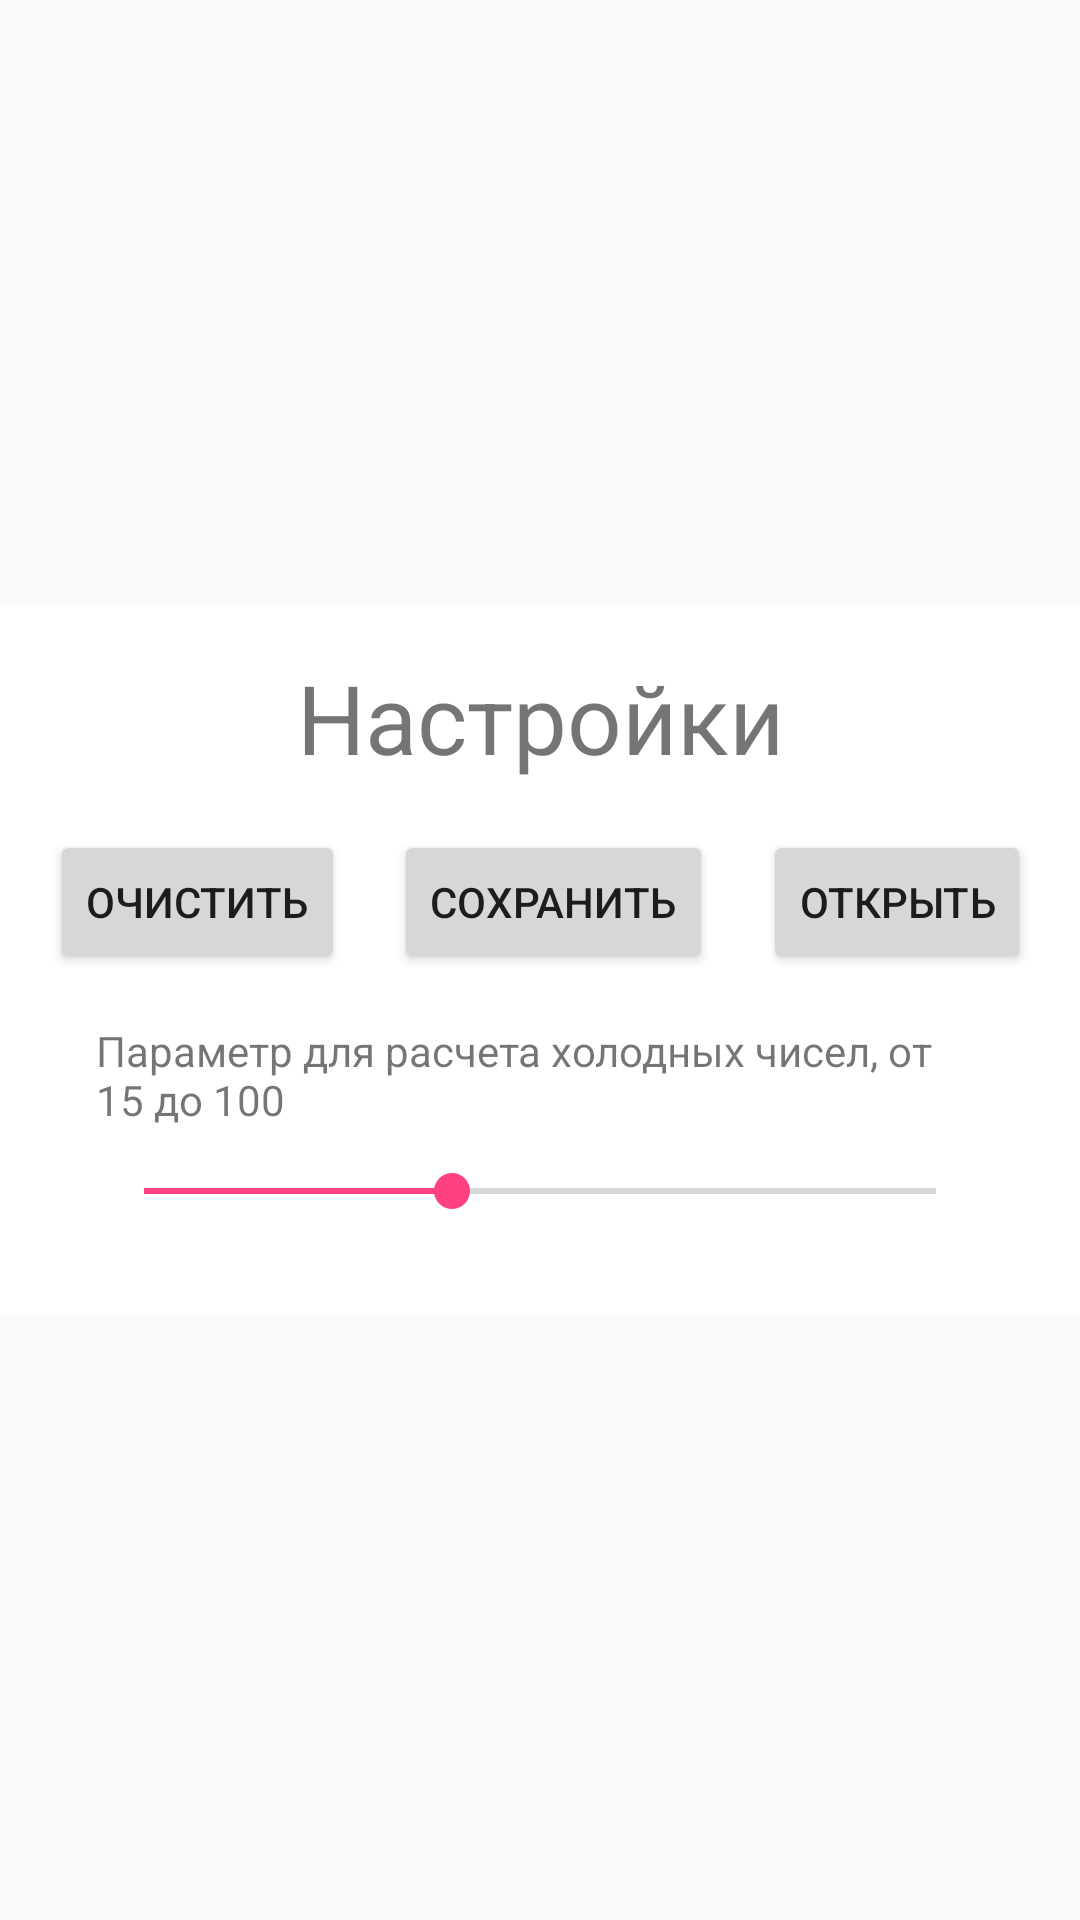

Reconstruct the res/layout file that produces this screen, plus the resources it refers to.
<!-- AndroidManifest.xml: application theme AppTheme -->
<!-- res/layout/table_settings.xml -->
<?xml version="1.0" encoding="utf-8"?>
<android.support.v4.widget.NestedScrollView
    xmlns:android="http://schemas.android.com/apk/res/android"
    xmlns:app="http://schemas.android.com/apk/res-auto"
    android:layout_width="match_parent"
    android:layout_height="match_parent">

    <android.support.constraint.ConstraintLayout
        android:layout_width="match_parent"
        android:layout_height="match_parent"
        android:layout_gravity="center"
        android:background="@android:color/background_light">

        <TextView
            android:id="@+id/title"
            android:layout_width="wrap_content"
            android:layout_height="wrap_content"
            android:padding="16dp"
            android:text="Настройки"
            android:textSize="32sp"
            app:layout_constraintLeft_toLeftOf="parent"
            app:layout_constraintRight_toRightOf="parent"
            app:layout_constraintTop_toTopOf="parent" />

        <Button
            android:id="@+id/buttonReset"
            android:layout_width="wrap_content"
            android:layout_height="wrap_content"
            android:text="Очистить"
            app:layout_constraintTop_toBottomOf="@id/title"
            app:layout_constraintLeft_toLeftOf="parent"
            app:layout_constraintRight_toLeftOf="@+id/buttonSave"
            />
        <Button
            android:id="@+id/buttonSave"
            android:layout_width="wrap_content"
            android:layout_height="wrap_content"
            android:text="Сохранить"
            app:layout_constraintTop_toTopOf="@id/buttonReset"
            app:layout_constraintLeft_toRightOf="@id/buttonReset"
            app:layout_constraintRight_toLeftOf="@+id/buttonLoad"/>
        <Button
            android:id="@+id/buttonLoad"
            android:layout_width="wrap_content"
            android:layout_height="wrap_content"
            android:text="Открыть"
            app:layout_constraintTop_toTopOf="@id/buttonReset"
            app:layout_constraintLeft_toRightOf="@id/buttonSave"
            app:layout_constraintRight_toRightOf="parent" />

        <TextView
            android:id="@+id/seekBarName"
            android:layout_width="match_parent"
            android:layout_height="wrap_content"
            android:layout_marginEnd="32dp"
            android:layout_marginStart="32dp"
            android:layout_marginTop="16dp"
            android:text="Параметр для расчета холодных чисел, от 15 до 100"
            app:layout_constraintEnd_toEndOf="parent"
            app:layout_constraintStart_toStartOf="parent"
            app:layout_constraintTop_toBottomOf="@+id/buttonReset" />

        <SeekBar
            android:id="@+id/seekBar"
            android:layout_width="0dp"
            android:layout_height="wrap_content"
            android:layout_marginTop="12dp"
            android:max="95"
            android:progress="37"
            app:layout_constraintEnd_toEndOf="@+id/seekBarName"
            app:layout_constraintStart_toStartOf="@+id/seekBarName"
            app:layout_constraintTop_toBottomOf="@+id/seekBarName" />

        <TextView
            android:id="@+id/seekBarProgress"
            android:layout_width="wrap_content"
            android:layout_height="wrap_content"
            android:layout_marginEnd="32dp"
            android:layout_marginStart="32dp"
            android:textSize="24sp"
            app:layout_constraintEnd_toEndOf="@+id/seekBarName"
            app:layout_constraintStart_toStartOf="@+id/seekBarName"
            app:layout_constraintTop_toBottomOf="@+id/seekBar" />

        
            
            
            
            
            
            
            
            
            
            
            

        
            
            
            
            
            
            
            
            
            
            
            
            
            


    </android.support.constraint.ConstraintLayout>
</android.support.v4.widget.NestedScrollView>
<!-- resources referenced by this layout -->
<resources>
  <string name="check_hot">Показывать горячие числа (3 и более выпадений за 50 ходов)</string>
  <style name="AppTheme" parent="Theme.AppCompat.Light.NoActionBar">
          
          <item name="colorPrimary">@color/colorPrimary</item>
          <item name="colorPrimaryDark">@color/colorPrimaryDark</item>
          <item name="colorAccent">@color/colorAccent</item>
      </style>
  <color name="colorPrimary">#3F51B5</color>
  <color name="colorPrimaryDark">#303F9F</color>
  <color name="colorAccent">#FF4081</color>
</resources>
